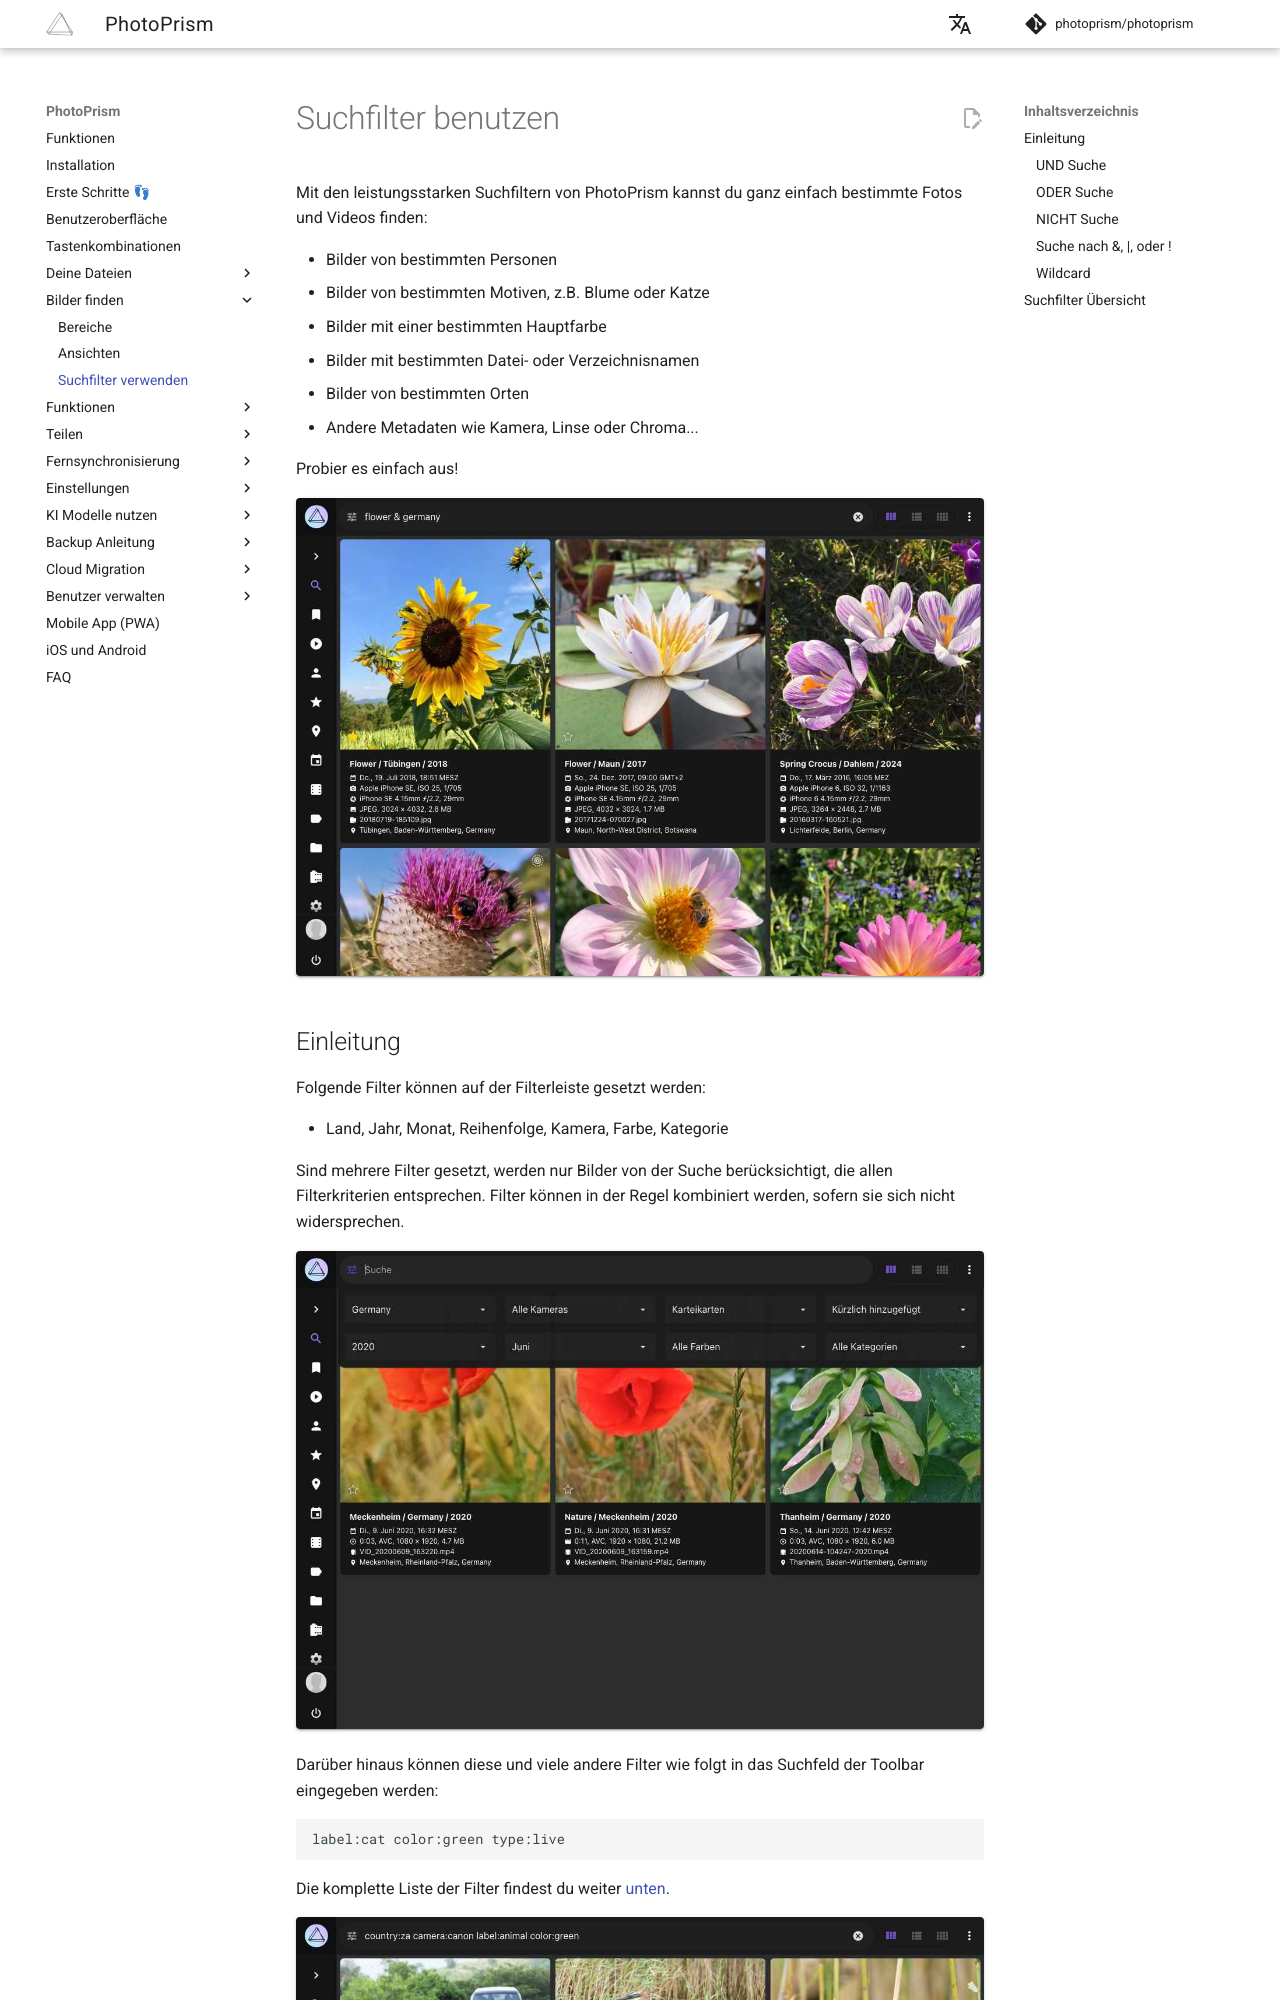

repository: photoprism/photoprism-docs-de · page: user-guide/search/filters/index.html · generator: mkdocs

# Suchfilter benutzen #

Mit den leistungsstarken Suchfiltern von PhotoPrism kannst du ganz einfach bestimmte Fotos und Videos finden:

* Bilder von bestimmten Personen
* Bilder von bestimmten Motiven, z.B. Blume oder Katze
* Bilder mit einer bestimmten Hauptfarbe
* Bilder mit bestimmten Datei- oder Verzeichnisnamen
* Bilder von bestimmten Orten
* Andere Metadaten wie Kamera, Linse oder Chroma...

Probier es einfach aus!

   ![Screenshot](../organize/img/fulltext-search-2503-german.jpg){ class="shadow" }

## Einleitung ##
Folgende Filter können auf der Filterleiste gesetzt werden:

* Land, Jahr, Monat, Reihenfolge, Kamera, Farbe, Kategorie

Sind mehrere Filter gesetzt, werden nur Bilder von der Suche berücksichtigt, die allen Filterkriterien entsprechen. Filter können in der Regel kombiniert werden, sofern sie sich nicht widersprechen.

 ![Screenshot](../organize/img/filter-bar-2503-german.jpg){ class="shadow" }

Darüber hinaus können diese und viele andere Filter wie folgt in das Suchfeld der Toolbar eingegeben werden:

```
label:cat color:green type:live
```

Die komplette Liste der Filter findest du weiter [unten](#suchfilter-ubersicht).

   ![Screenshot](../organize/img/search-filters-2503-german.jpg){ class="shadow" }

### UND Suche ###
Um verschiedene Filter zu kombinieren, verwende ein Leerzeichen als Trennzeichen:
```
mono:true review:false
```

Gefunden werden alle Bilder, die monochrom **UND** nicht in Überprüfen sind.

Manche Suchfilter können mit & verwendet werden:

```bigquery
keywords:buffalo&water
```

Oder:

```bigquery
keywords:"buffalo & water"
```

Diese Suche resultiert in allen Bildern, die die Suchbegriffe buffalo **UND** water haben.

& funktioniert in Kombination mit folgenden Suchfiltern:

* albums, keywords, labels, subject/person, subjects/people.

### ODER Suche ###
Für eine ODER Suche verwende |:

```
label:cat|dog
```

Hier werden alle Bilder mit Kategorie Katze **ODER** Hund angezeigt.

Folgende Suchfilter unterstützen |:

* albums, color, country, state, city, day, month, year, keywords, label, path, subject/person, subjects/people, title, type, name, filename, original, hash

### NICHT Suche ###

Der `label` Suchfilter akzeptiert ein vorangestelltes `!`, um Bilder mit einer bestimmten Kategorie auszuschließen. UND, ODER und Negation können innerhalb desselben Filters kombiniert werden:

```
label:!rejected
```

Diese Suche zeigt alle Bilder, die **nicht** die Kategorie rejected haben.

```
label:"cat&!blurry"
```

Diese Suche zeigt alle Bilder, die die Kategorie cat haben **und** nicht die Kategorie blurry.

```
label:"cat|dog&!blurry"
```

Diese Suche zeigt alle Bilder mit Kategorie cat **oder** dog, schließt dabei aber Bilder mit der Kategorie blurry aus.

Um einen Kategorienamen zu treffen, der mit einem literalen `!` beginnt, maskiere es mit `\`:

```
label:"\!weird"
```

### Suche nach &, |, oder ! ###

Eine Suche nach Bildern, die `&`, `|` oder `!` in Bildunterschrift, Dateiname, Name, Titel oder Kategoriename enthalten, ist mit dem Escape-Zeichen `\` möglich:

```
caption:Green\|Blue
```

Diese Suche zeigt alle Bilder mit der Bildunterschrift Green|Blue – und nicht alle Bilder mit Bildunterschrift Green ODER Blue. Bestehende Kategorien, deren Namen `&` enthalten, müssen im `label` Filter entsprechend als `\&` maskiert werden, damit sie wörtlich und nicht als UND-Operator interpretiert werden.

Folgende Suchfilter unterstützen das Escape-Zeichen:

* name, filename, caption, title, label

### Wildcard ###
Das `*` fungiert in der Suche als Wildcard:

```
name:"IMG_23*"
```

Gefunden werden alle Bilder, deren Namen mit `IMG_23` starten.

```
name:"*_23*"
```

Hier werden alle Bilder gefunden, die  `_23` im Namen enthalten, beispielsweise `IMG_2356.MOV` , `2021_02_23.jpg`, etc.

Ein `*` kann am Anfang, in der Mitte oder am Ende eines Suchbegriffs stehen. Folgende Suchfilter unterstützen Wildcards:

* path/folder, name, filename, original, title, caption

!!!info ""
    Wildcards können mit | kombiniert werden: `filename:"*IMG123*|*_22F6FC19.jpg"`
